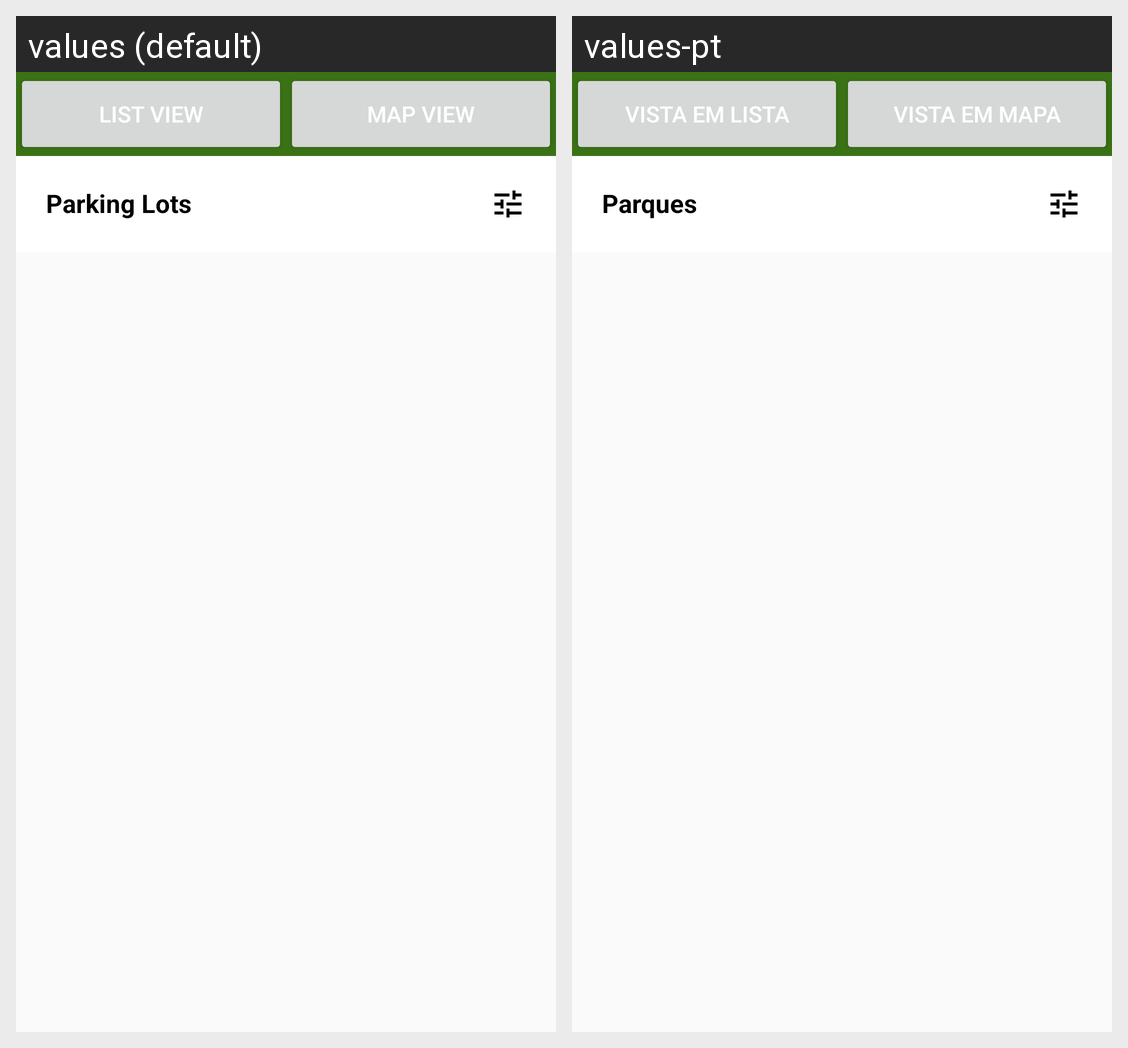

Here is an Android app screen in its default locale and in the app's own translations. Write out the translated-string differences for the strings that appear on this screen.
Android screen res/layout/fragment_parking_lots.xml rendered under 2 locales, left to right: values (default), values-pt. Device: Nexus 5 (rendered at 1080×1920; each locale shown at half size, 540×960, under a caption strip naming it); theme LightTheme.
Strings drawn on this screen, with the default value and each locale's value (text and hints the layout hard-codes, and strings that could not be matched under every locale, appear in the picture but are not listed):

list_view
  values: List view
  values-pt: Vista em lista

map_view
  values: Map view
  values-pt: Vista em mapa

parking_lots
  values: Parking Lots
  values-pt: Parques
